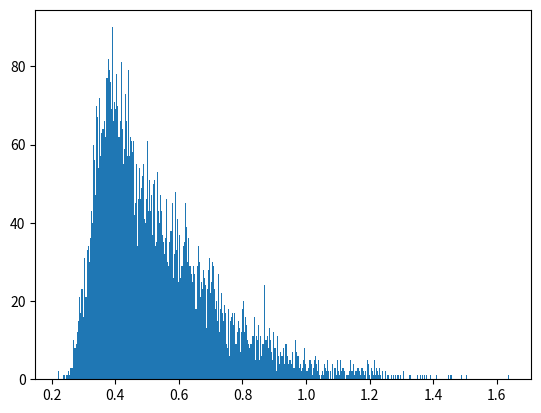

The matplotlib source for this figure:
import numpy as np
import matplotlib.pyplot as plt

# simulation time unit: ms

FPS = 30
N_BINS = 500
FRAME_TIME_MU = 0.35 # unit ms
FRAME_TIME_SIGMA = 0.1/2.3263  # 99% in +/- 0.1ms

N_FRAME_PER_WAY = 100
N_WAYS = 80

def gen_submission_N(size):
  raw = np.ceil(np.random.uniform(0, 18, size))
  return (np.clip(raw, 9, 18) - 8).astype(int)


class FrameSubItem:
  way_idx = None
  frame_idx = None
  is_1st_submission = False
  is_last_submission = False
  submit_time = None
  duration = None

def main():

  # Gen frame time sequence
  frame_time_seq = np.random.normal(FRAME_TIME_MU, FRAME_TIME_SIGMA,
      (N_WAYS, N_FRAME_PER_WAY))

  frame_submission_N = gen_submission_N((N_WAYS, N_FRAME_PER_WAY))

  # Plot the distribution

  """
  fig, axs = plt.subplots(1, 2)
  axs[0].hist(frame_time_seq.flatten(), bins=N_BINS)
  axs[1].hist(frame_submission_N.flatten(), bins=np.linspace(0.5, 10.5, 11), edgecolor='black')
  plt.show()
  """

  # Gen submission queue
  entire_item_queue = []
  sch_time_table = np.zeros((N_WAYS, N_FRAME_PER_WAY))

  for i in range(N_WAYS):

    end_time_of_last_item = 0
    way_sub_queue = [] # submission queue of each way

    for j in range(N_FRAME_PER_WAY):
      scheduled_start_time = i * FRAME_TIME_MU + j * 1000 / FPS
      sch_time_table[i][j] = scheduled_start_time

      item_duration = frame_time_seq[i, j] / frame_submission_N[i, j]

      for k in range(frame_submission_N[i, j]):
        item = FrameSubItem()
        item.way_idx = i
        item.frame_idx = j

        if k == 0:
          item.is_1st_submission = True
          item.submit_time = scheduled_start_time
          end_time_of_last_item = item.submit_time + item_duration
        else:
          item.is_1st_submission = False
          item.submit_time = end_time_of_last_item
          end_time_of_last_item = item.submit_time + item_duration

        if k == frame_submission_N[i, j] - 1:
          item.is_last_submission = True
        else:
          item.is_last_submission = False

        item.duration = item_duration # duration

        way_sub_queue.append(item) # append to way queue

    entire_item_queue.append(way_sub_queue)

  # Process the submissions and record frame complete time
  current_time = 0
  current_idx = None
  head_item_plane = []
  complete_time_table = np.zeros((N_WAYS, N_FRAME_PER_WAY))

  for i in range(N_WAYS):
    head_item_plane.append(entire_item_queue[i].pop(0))

  loop_cnt = 0
  last_sub_cnt = 0
  while(len(head_item_plane) > 0):
    #print("Loop count: " + str(loop_cnt))
    #print("Current Plane Length: " + str(len(head_item_plane)))
    loop_cnt += 1

    # Find the next item to be processed
    for idx in range(len(head_item_plane)):
      item = head_item_plane[idx]

      if idx == 0:
        earliest_submit_time = item.submit_time
        current_idx = idx
      elif item.submit_time < earliest_submit_time:
        earliest_submit_time = item.submit_time
        current_idx = idx

    # Process the earliest item, update the queue
    current_item = head_item_plane[current_idx]
    if current_item.is_1st_submission and current_item.submit_time > current_time:
      current_time = current_item.submit_time
    current_time += current_item.duration

    if current_item.is_last_submission:
      complete_time_table[current_item.way_idx][current_item.frame_idx] = current_time
      last_sub_cnt += 1


    # Update head_item_plane
    if len(entire_item_queue[current_idx]) > 0:
      # Pop a new item
      head_item_plane[current_idx] = entire_item_queue[current_idx].pop(0)
    else:
      # Delete this way in plane
      del head_item_plane[current_idx]
      del entire_item_queue[current_idx]

  print("last sub count: " + str(last_sub_cnt))

  diff_table = complete_time_table - sch_time_table

  # Plot GPU output
  fig, axs = plt.subplots()
  axs.hist(diff_table.flatten(), bins=N_BINS)
  plt.show()



if __name__ == '__main__':
  main()
